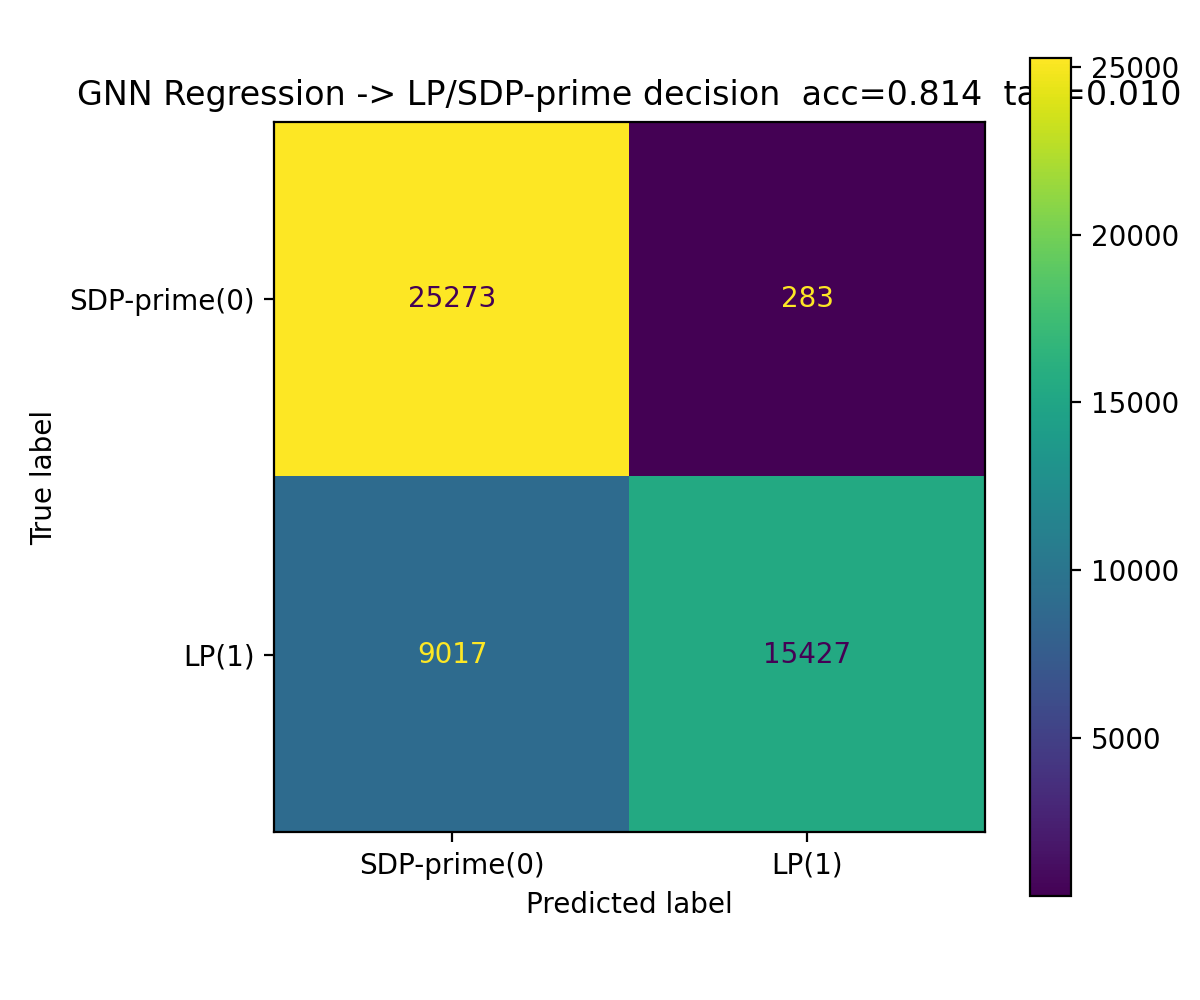

Source data for this figure (header and first rows):
, pred_SDP-prime(0), pred_LP(1)
true_SDP-prime(0), 25273, 283
true_LP(1), 9017, 15427
